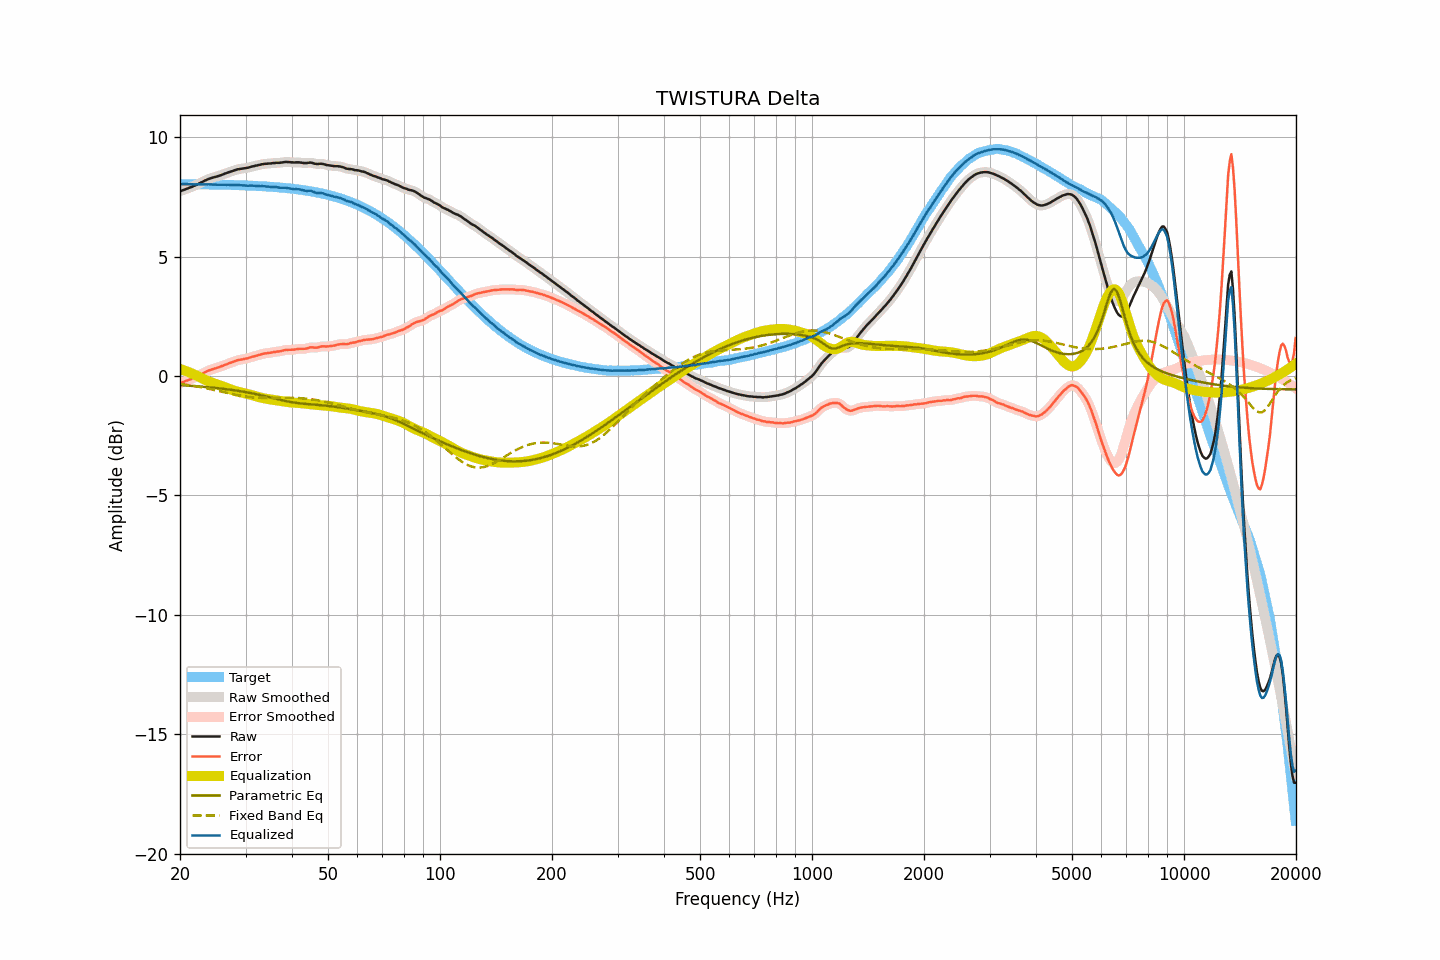

The table this chart was drawn from, first rows:
frequency, raw, smoothed, error, error_smoothed, equalization, parametric_eq, fixed_band_eq, equalized_raw, equalized_smoothed, target
20.00, 7.74, 7.74, -0.30, -0.30, 0.30, -0.38, -0.33, 8.04, 8.03, 8.04
20.20, 7.76, 7.76, -0.28, -0.27, 0.27, -0.38, -0.34, 8.03, 8.04, 8.04
20.40, 7.79, 7.79, -0.25, -0.25, 0.25, -0.39, -0.35, 8.04, 8.04, 8.04
20.61, 7.81, 7.81, -0.23, -0.22, 0.23, -0.39, -0.36, 8.04, 8.04, 8.04
20.81, 7.84, 7.84, -0.20, -0.20, 0.20, -0.40, -0.37, 8.04, 8.04, 8.03
21.02, 7.86, 7.86, -0.17, -0.17, 0.17, -0.40, -0.38, 8.03, 8.04, 8.03
21.23, 7.89, 7.89, -0.14, -0.15, 0.15, -0.40, -0.39, 8.04, 8.03, 8.03
21.44, 7.91, 7.91, -0.12, -0.12, 0.12, -0.41, -0.40, 8.03, 8.03, 8.03
21.66, 7.94, 7.94, -0.09, -0.09, 0.09, -0.41, -0.41, 8.03, 8.03, 8.03
21.87, 7.97, 7.97, -0.06, -0.06, 0.06, -0.42, -0.42, 8.03, 8.03, 8.03
22.09, 8.00, 8.00, -0.03, -0.03, 0.03, -0.42, -0.43, 8.03, 8.03, 8.03
22.31, 8.03, 8.03, 0.00, 0.00, -0.00, -0.43, -0.44, 8.03, 8.03, 8.03
22.54, 8.07, 8.06, 0.04, 0.04, -0.04, -0.44, -0.46, 8.03, 8.03, 8.03
22.76, 8.10, 8.10, 0.07, 0.07, -0.07, -0.44, -0.47, 8.03, 8.03, 8.03
22.99, 8.13, 8.13, 0.10, 0.11, -0.11, -0.45, -0.48, 8.02, 8.03, 8.03
23.22, 8.17, 8.17, 0.14, 0.14, -0.14, -0.45, -0.50, 8.03, 8.03, 8.03
23.45, 8.20, 8.20, 0.17, 0.18, -0.17, -0.46, -0.51, 8.03, 8.03, 8.02
23.69, 8.23, 8.23, 0.21, 0.21, -0.20, -0.47, -0.52, 8.03, 8.03, 8.02
23.92, 8.26, 8.26, 0.24, 0.23, -0.23, -0.47, -0.54, 8.03, 8.03, 8.02
24.16, 8.28, 8.28, 0.26, 0.26, -0.26, -0.48, -0.55, 8.02, 8.02, 8.02
24.40, 8.30, 8.30, 0.28, 0.28, -0.28, -0.48, -0.57, 8.02, 8.02, 8.02
24.65, 8.32, 8.32, 0.30, 0.30, -0.30, -0.49, -0.58, 8.02, 8.02, 8.02
24.89, 8.34, 8.34, 0.32, 0.32, -0.32, -0.50, -0.60, 8.02, 8.02, 8.02
25.14, 8.36, 8.36, 0.34, 0.34, -0.35, -0.51, -0.61, 8.01, 8.01, 8.02
25.39, 8.38, 8.38, 0.36, 0.37, -0.37, -0.51, -0.63, 8.01, 8.01, 8.01
25.65, 8.40, 8.40, 0.39, 0.39, -0.39, -0.52, -0.64, 8.01, 8.01, 8.01
25.91, 8.43, 8.43, 0.42, 0.41, -0.42, -0.53, -0.66, 8.01, 8.01, 8.01
26.16, 8.45, 8.45, 0.44, 0.44, -0.44, -0.54, -0.67, 8.01, 8.01, 8.01
26.43, 8.48, 8.48, 0.47, 0.47, -0.47, -0.54, -0.69, 8.01, 8.01, 8.01
26.69, 8.50, 8.50, 0.49, 0.50, -0.49, -0.55, -0.70, 8.01, 8.01, 8.01
26.96, 8.53, 8.53, 0.52, 0.52, -0.52, -0.56, -0.72, 8.01, 8.01, 8.01
27.23, 8.55, 8.55, 0.55, 0.54, -0.55, -0.57, -0.73, 8.00, 8.00, 8.00
27.50, 8.57, 8.57, 0.57, 0.57, -0.57, -0.58, -0.75, 8.00, 8.00, 8.00
27.77, 8.59, 8.59, 0.59, 0.59, -0.60, -0.59, -0.76, 7.99, 8.00, 8.00
28.05, 8.62, 8.62, 0.62, 0.62, -0.62, -0.60, -0.78, 8.00, 8.00, 8.00
28.33, 8.64, 8.64, 0.64, 0.64, -0.64, -0.61, -0.79, 8.00, 8.00, 8.00
28.62, 8.66, 8.66, 0.67, 0.66, -0.66, -0.62, -0.80, 8.00, 8.00, 7.99
28.90, 8.67, 8.67, 0.68, 0.68, -0.67, -0.63, -0.82, 8.00, 8.00, 7.99
29.19, 8.68, 8.68, 0.69, 0.69, -0.69, -0.64, -0.83, 7.99, 7.99, 7.99
29.48, 8.69, 8.69, 0.70, 0.70, -0.70, -0.65, -0.84, 7.98, 7.98, 7.99
29.78, 8.70, 8.70, 0.72, 0.71, -0.72, -0.66, -0.85, 7.98, 7.98, 7.98
30.08, 8.71, 8.71, 0.73, 0.73, -0.73, -0.67, -0.86, 7.98, 7.98, 7.98
30.38, 8.72, 8.72, 0.74, 0.74, -0.75, -0.69, -0.87, 7.97, 7.97, 7.98
30.68, 8.74, 8.74, 0.76, 0.76, -0.77, -0.70, -0.88, 7.97, 7.97, 7.98
30.99, 8.76, 8.76, 0.79, 0.79, -0.78, -0.71, -0.88, 7.97, 7.97, 7.97
31.30, 8.78, 8.78, 0.81, 0.81, -0.80, -0.73, -0.89, 7.98, 7.97, 7.97
31.61, 8.79, 8.79, 0.82, 0.83, -0.82, -0.74, -0.90, 7.97, 7.97, 7.97
31.93, 8.81, 8.81, 0.85, 0.84, -0.84, -0.75, -0.90, 7.96, 7.96, 7.96
32.24, 8.82, 8.82, 0.86, 0.86, -0.86, -0.77, -0.91, 7.96, 7.96, 7.96
32.57, 8.84, 8.84, 0.88, 0.88, -0.88, -0.78, -0.91, 7.96, 7.95, 7.96
32.89, 8.85, 8.85, 0.90, 0.90, -0.90, -0.80, -0.91, 7.95, 7.95, 7.95
33.22, 8.87, 8.87, 0.92, 0.92, -0.92, -0.81, -0.91, 7.95, 7.95, 7.95
33.55, 8.88, 8.88, 0.93, 0.93, -0.93, -0.83, -0.92, 7.95, 7.95, 7.94
33.89, 8.89, 8.89, 0.95, 0.95, -0.94, -0.84, -0.92, 7.95, 7.94, 7.94
34.23, 8.89, 8.89, 0.95, 0.96, -0.96, -0.86, -0.92, 7.93, 7.94, 7.94
34.57, 8.90, 8.90, 0.97, 0.96, -0.97, -0.88, -0.92, 7.93, 7.93, 7.93
34.92, 8.90, 8.90, 0.97, 0.97, -0.98, -0.89, -0.92, 7.92, 7.92, 7.93
35.27, 8.91, 8.91, 0.99, 0.99, -0.99, -0.91, -0.92, 7.92, 7.92, 7.92
35.62, 8.92, 8.92, 1.00, 1.00, -1.00, -0.93, -0.91, 7.92, 7.92, 7.92
35.97, 8.92, 8.92, 1.01, 1.01, -1.01, -0.94, -0.91, 7.91, 7.92, 7.91
... 635 more rows
